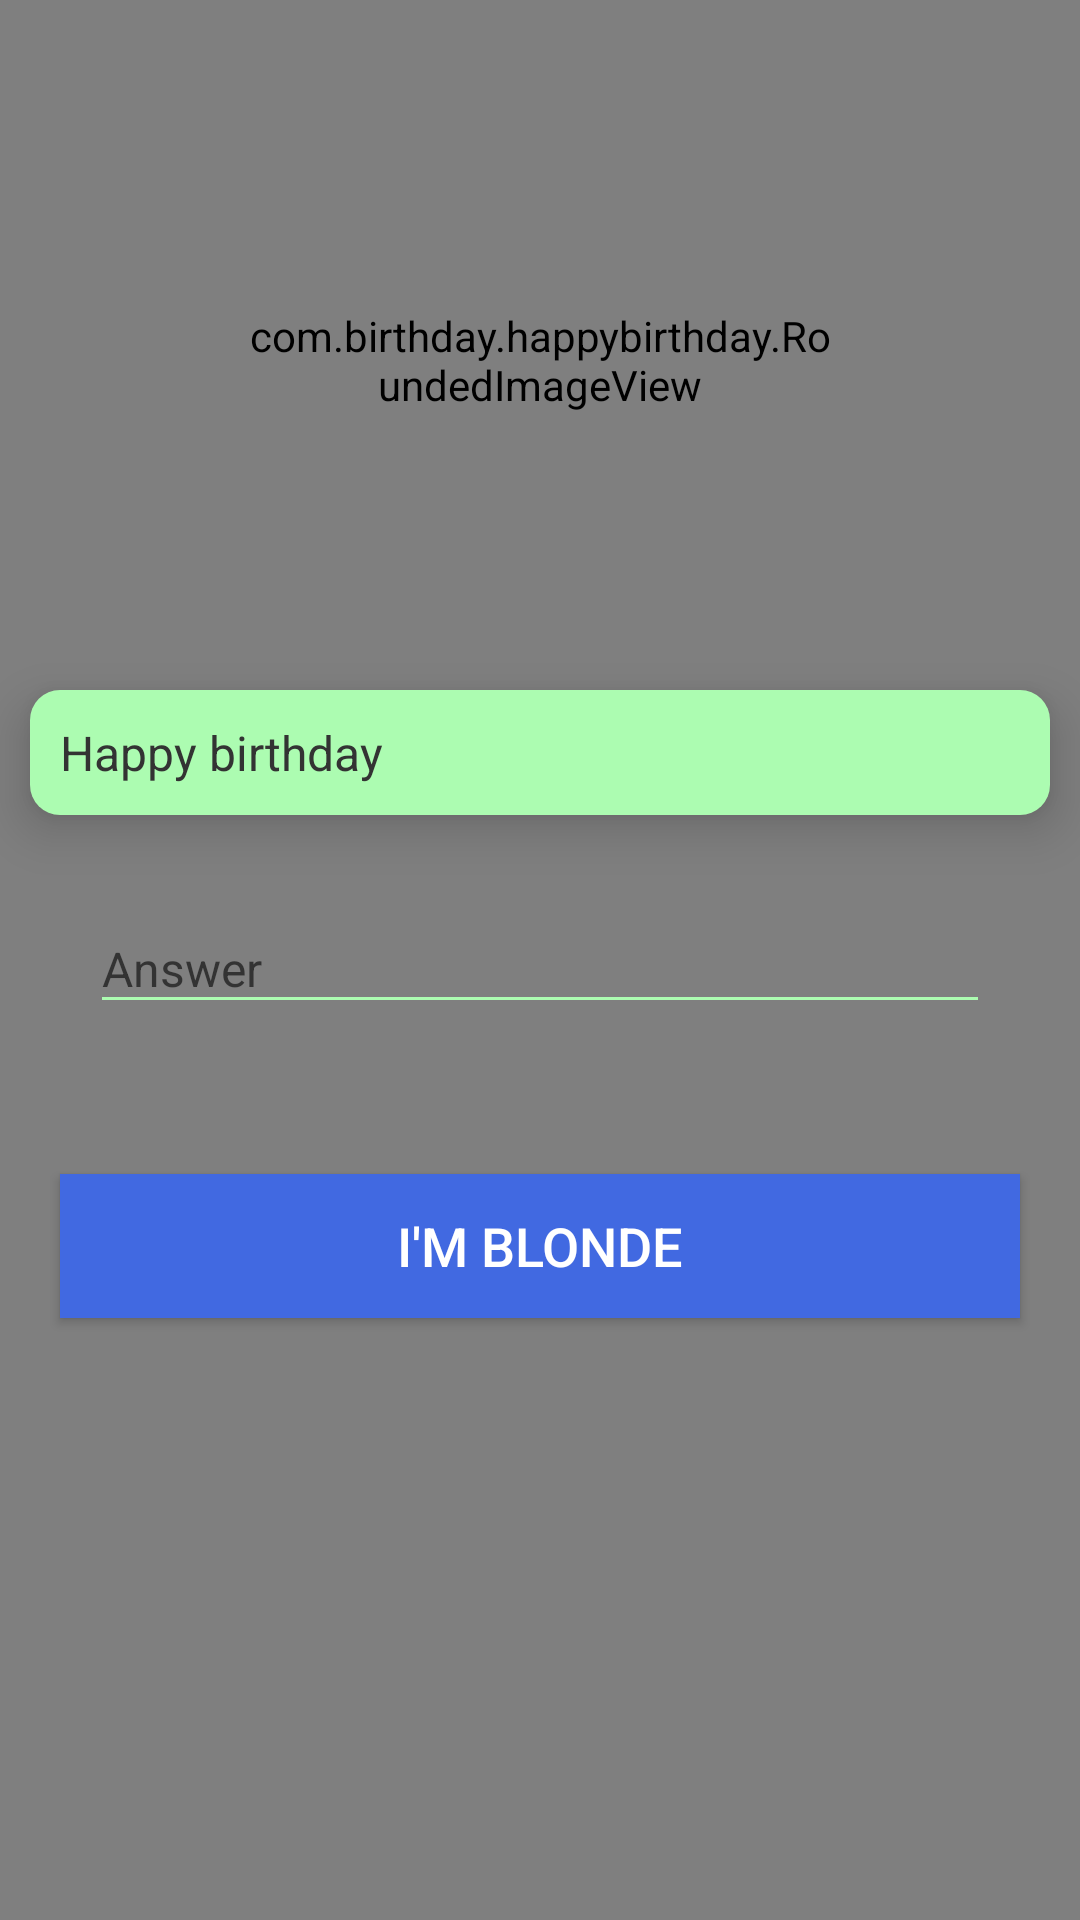

Reconstruct the res/layout file that produces this screen, plus the resources it refers to.
<!-- AndroidManifest.xml: application theme AppTheme -->
<!-- res/layout/fragment_main.xml -->
<RelativeLayout xmlns:android="http://schemas.android.com/apk/res/android"
    xmlns:tools="http://schemas.android.com/tools" android:layout_width="match_parent"
    android:layout_height="match_parent"
    android:background="#fff"
    tools:context="com.birthday.happybirthday.Fragments.mainFragment">

    
    <ImageView
        android:layout_width="match_parent"
        android:layout_height="match_parent"
        android:id="@+id/bg" />
    <ImageView
        android:layout_width="match_parent"
        android:layout_height="match_parent"
        android:src="@drawable/trendinggredient"/>
    <ScrollView
        android:layout_width="match_parent"
        android:layout_height="match_parent">
    <RelativeLayout
        android:id="@+id/mainLayout"
        android:focusableInTouchMode="true"
        android:layout_width="match_parent"
        android:layout_height="match_parent">
    <com.birthday.happybirthday.RoundedImageView
        android:layout_marginTop="20dp"
        android:layout_width="200dp"
        android:layout_height="200dp"
        android:id="@+id/personImage"
        android:transitionName="image"
        android:layout_centerHorizontal="true" />
    <TextView
        android:background="@drawable/text_bg"
        android:layout_width="match_parent"
        android:layout_height="wrap_content"
        android:padding="10dp"
        android:elevation="10dp"
        android:transitionName="text"
        android:text="Happy birthday"
        android:textColor="#333"
        android:textSize="16sp"
        android:layout_margin="10dp"
        android:layout_below="@id/personImage"
        android:layout_centerHorizontal="true"
        android:id="@+id/sampleText"/>
        <android.support.design.widget.TextInputLayout
            android:id="@+id/textLayout"
            android:layout_width="match_parent"
            android:layout_below="@id/sampleText"
            android:padding="10dp"
            android:layout_height="wrap_content"
            android:layout_centerHorizontal="true" >
    <EditText
        android:id="@+id/editAns"
        android:layout_width="match_parent"
        android:layout_below="@id/sampleText"
        android:layout_height="wrap_content"
        android:hint="Answer"
        android:textColorHint="#ccc"
        android:textSize="16sp"
        android:backgroundTint="@color/accent"
        android:layout_margin="20dp"
        android:textColor="#fff"
        />
        </android.support.design.widget.TextInputLayout>
    <Button
        android:layout_marginLeft="20dp"
        android:layout_marginTop="20dp"
        android:layout_marginRight="20dp"
        android:layout_marginStart="20dp"
        android:layout_marginEnd="20dp"
        android:text="I'm Blonde"
        android:textSize="18sp"
        android:background="@color/royalBlue"
        android:layout_marginBottom="48dp"
        android:elevation="5dp"
        android:textColor="#fff"
        android:layout_below="@id/textLayout"
        android:id="@+id/skip_button"
        android:layout_width="match_parent"
        android:layout_height="wrap_content" />


    </RelativeLayout>
    </ScrollView>
</RelativeLayout>
<!-- resources referenced by this layout -->
<resources>
  <color name="accent">#acfcb1</color>
  <color name="royalBlue">#4169E1</color>
  <!-- drawable text_bg (drawable) -->
  <?xml version="1.0" encoding="utf-8"?>
  <shape xmlns:android="http://schemas.android.com/apk/res/android"
      android:shape="rectangle">
      <corners
          android:radius="10dp"/>
      <solid android:color="@color/accent"/>
  </shape>
  <!-- drawable trendinggredient (drawable) -->
  <?xml version="1.0" encoding="utf-8"?>
  <shape xmlns:android="http://schemas.android.com/apk/res/android"
      android:shape="rectangle"
      >
  
      <gradient
          android:angle="90"
          android:endColor="@color/semi_transparent"
          android:startColor="@color/semi_transparent"/>
  
      <corners android:radius="0dp"/>
  </shape>
  <style name="AppTheme" parent="Theme.AppCompat.Light.NoActionBar">
          
          <item name="colorPrimary">@color/royalBlue</item>
          <item name="colorPrimaryDark">@color/darkBlue</item>
          <item name="colorAccent">@color/accent</item>
          <item name="android:windowTranslucentNavigation" tools:targetApi="kitkat">true</item>
          <item name="android:windowTranslucentStatus" tools:targetApi="kitkat">true</item>
          <item name="android:windowContentTransitions" tools:targetApi="lollipop">true</item>
          <item name="android:windowEnterTransition" tools:targetApi="lollipop">@android:transition/slide_left</item>
          <item name="android:windowAllowEnterTransitionOverlap" tools:targetApi="lollipop">true</item>
          <item name="android:windowAllowReturnTransitionOverlap" tools:targetApi="lollipop">true</item>
          <item name="android:windowSharedElementEnterTransition" tools:targetApi="lollipop">
              @transition/change_image_transform</item>
          <item name="android:windowSharedElementExitTransition" tools:targetApi="lollipop">
              @transition/change_image_transform</item>
          <item name="android:windowExitTransition" tools:targetApi="lollipop">@android:transition/slide_right</item>
      </style>
  <color name="semi_transparent">#80000000</color>
  <color name="darkBlue">#FF2C4FB6</color>
</resources>
